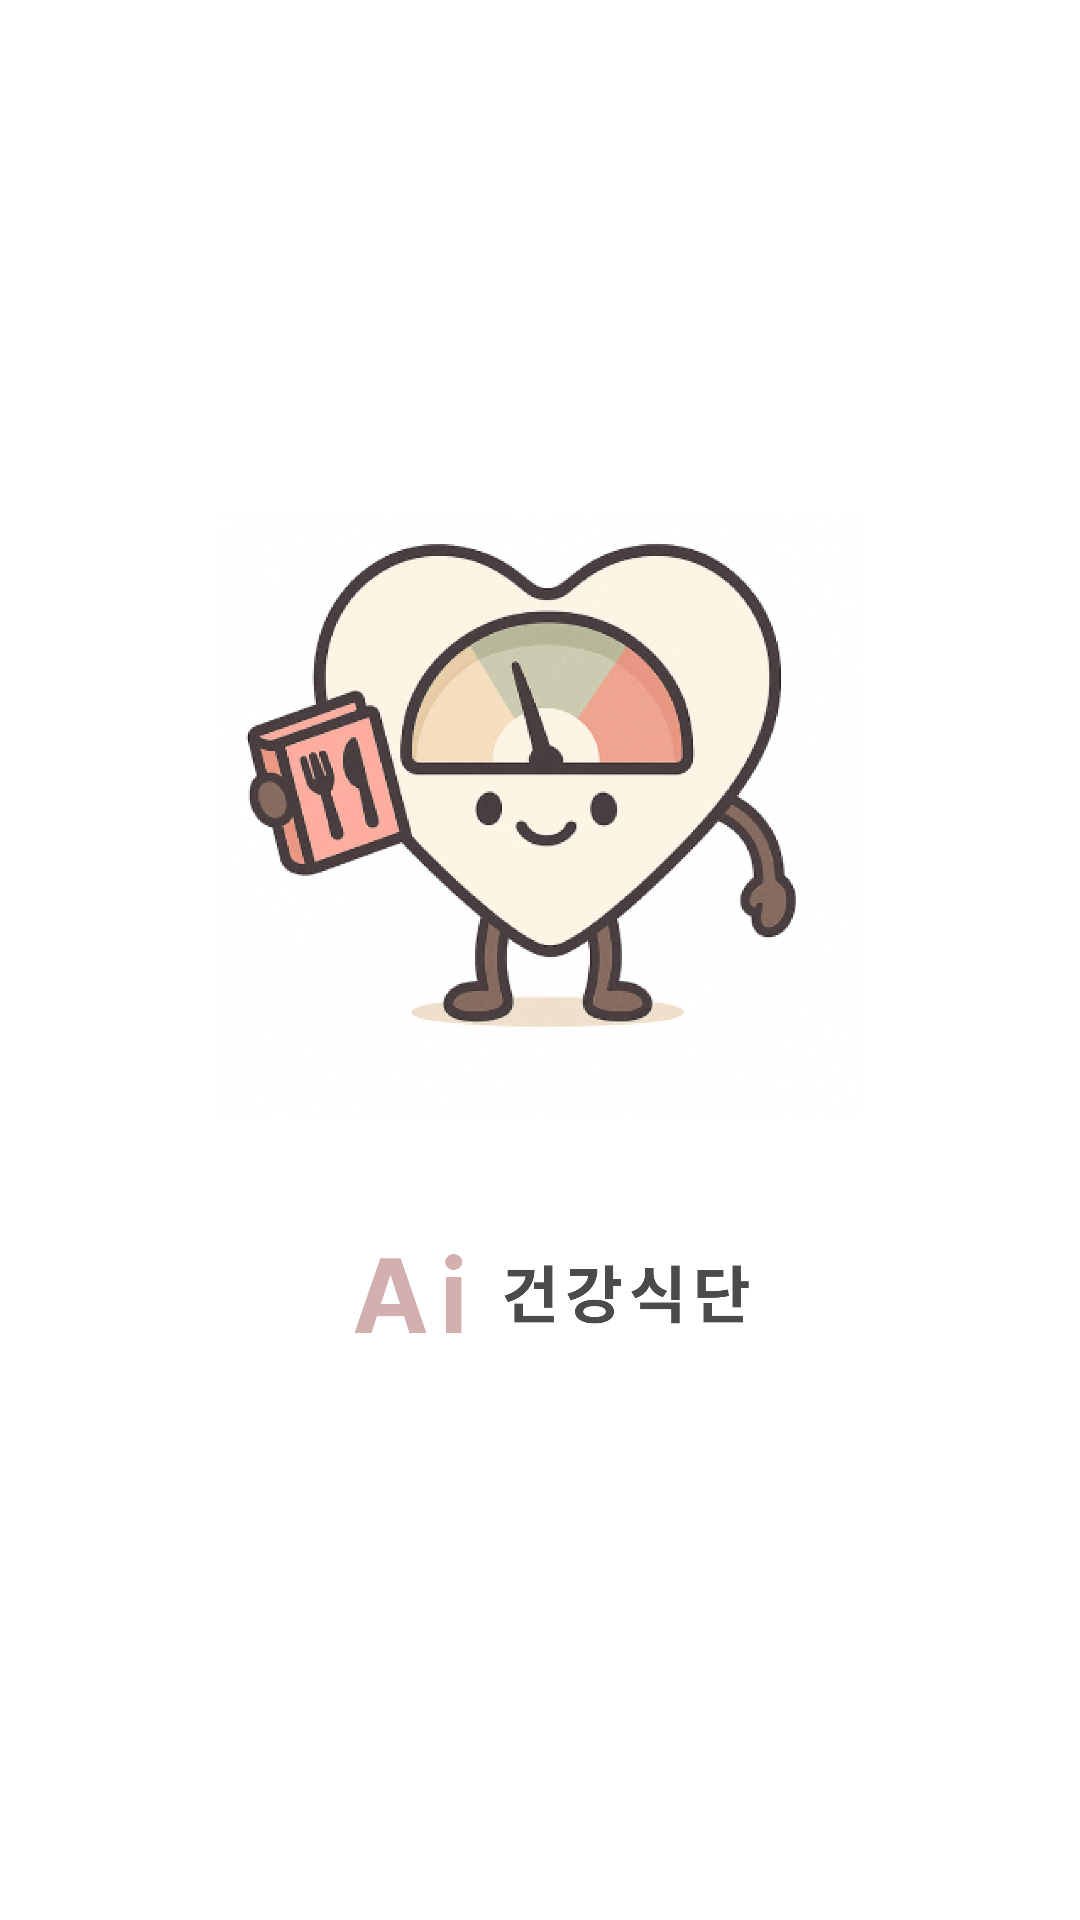

Here is an Android app screen rendered from its layout file. Give the layout XML and the strings, colors and styles it references.
<!-- AndroidManifest.xml: activity theme Theme.Aihealth -->
<!-- res/layout/start.xml -->
<?xml version="1.0" encoding="utf-8"?>
<androidx.constraintlayout.widget.ConstraintLayout
    xmlns:android="http://schemas.android.com/apk/res/android"
    xmlns:app="http://schemas.android.com/apk/res-auto"
    android:id="@+id/start_root"
    android:layout_width="match_parent"
    android:layout_height="match_parent"
    android:background="@color/white">

    
    <ImageView
        android:id="@+id/logo_app"
        android:layout_width="0dp"
        android:layout_height="0dp"
        android:src="@drawable/logo_app"
        android:contentDescription="@string/app_name"
        android:adjustViewBounds="true"
        android:scaleType="fitCenter"
        app:layout_constraintWidth_percent="0.60"
        app:layout_constraintDimensionRatio="H,1:1"
    app:layout_constraintTop_toTopOf="parent"
    app:layout_constraintBottom_toTopOf="@id/logo_appname"
    app:layout_constraintStart_toStartOf="parent"
    app:layout_constraintEnd_toEndOf="parent"
    app:layout_constraintVertical_chainStyle="packed" />

    
    <ImageView
        android:id="@+id/logo_appname"
        android:layout_width="0dp"
        android:layout_height="wrap_content"
        android:src="@drawable/logo_appname"
        android:contentDescription="@string/app_name"
        android:adjustViewBounds="true"
        android:scaleType="fitCenter"
        app:layout_constraintWidth_percent="0.52"
    app:layout_constraintTop_toBottomOf="@id/logo_app"
    app:layout_constraintBottom_toBottomOf="parent"
    app:layout_constraintStart_toStartOf="parent"
    app:layout_constraintEnd_toEndOf="parent" />

</androidx.constraintlayout.widget.ConstraintLayout>
<!-- resources referenced by this layout -->
<resources>
  <color name="white">#FFFFFFFF</color>
  <!-- drawable logo_app: png bitmap (drawable, 828917 bytes) -->
  <!-- drawable logo_appname: png bitmap (drawable, 16722 bytes) -->
  <string name="app_name">Aihealth</string>
  <style name="Theme.Aihealth" parent="Theme.MaterialComponents.DayNight.NoActionBar">
          <item name="colorPrimary">@color/your_primary_color</item>
          <item name="colorPrimaryVariant">@color/your_primary_dark_color</item>
          <item name="colorOnPrimary">@color/your_on_primary_color</item>
          <item name="colorSecondary">@color/your_secondary_color</item>
          <item name="colorSecondaryVariant">@color/your_secondary_dark_color</item>
          <item name="colorOnSecondary">@color/your_on_secondary_color</item>
          <item name="android:statusBarColor">?attr/colorPrimaryVariant</item>
      </style>
  <color name="your_primary_color">#FF6200EE</color>
  <color name="your_primary_dark_color">#FF3700B3</color>
  <color name="your_on_primary_color">#FFFFFFFF</color>
  <color name="your_secondary_color">#FF03DAC5</color>
  <color name="your_secondary_dark_color">#FF018786</color>
  <color name="your_on_secondary_color">#FF000000</color>
</resources>
